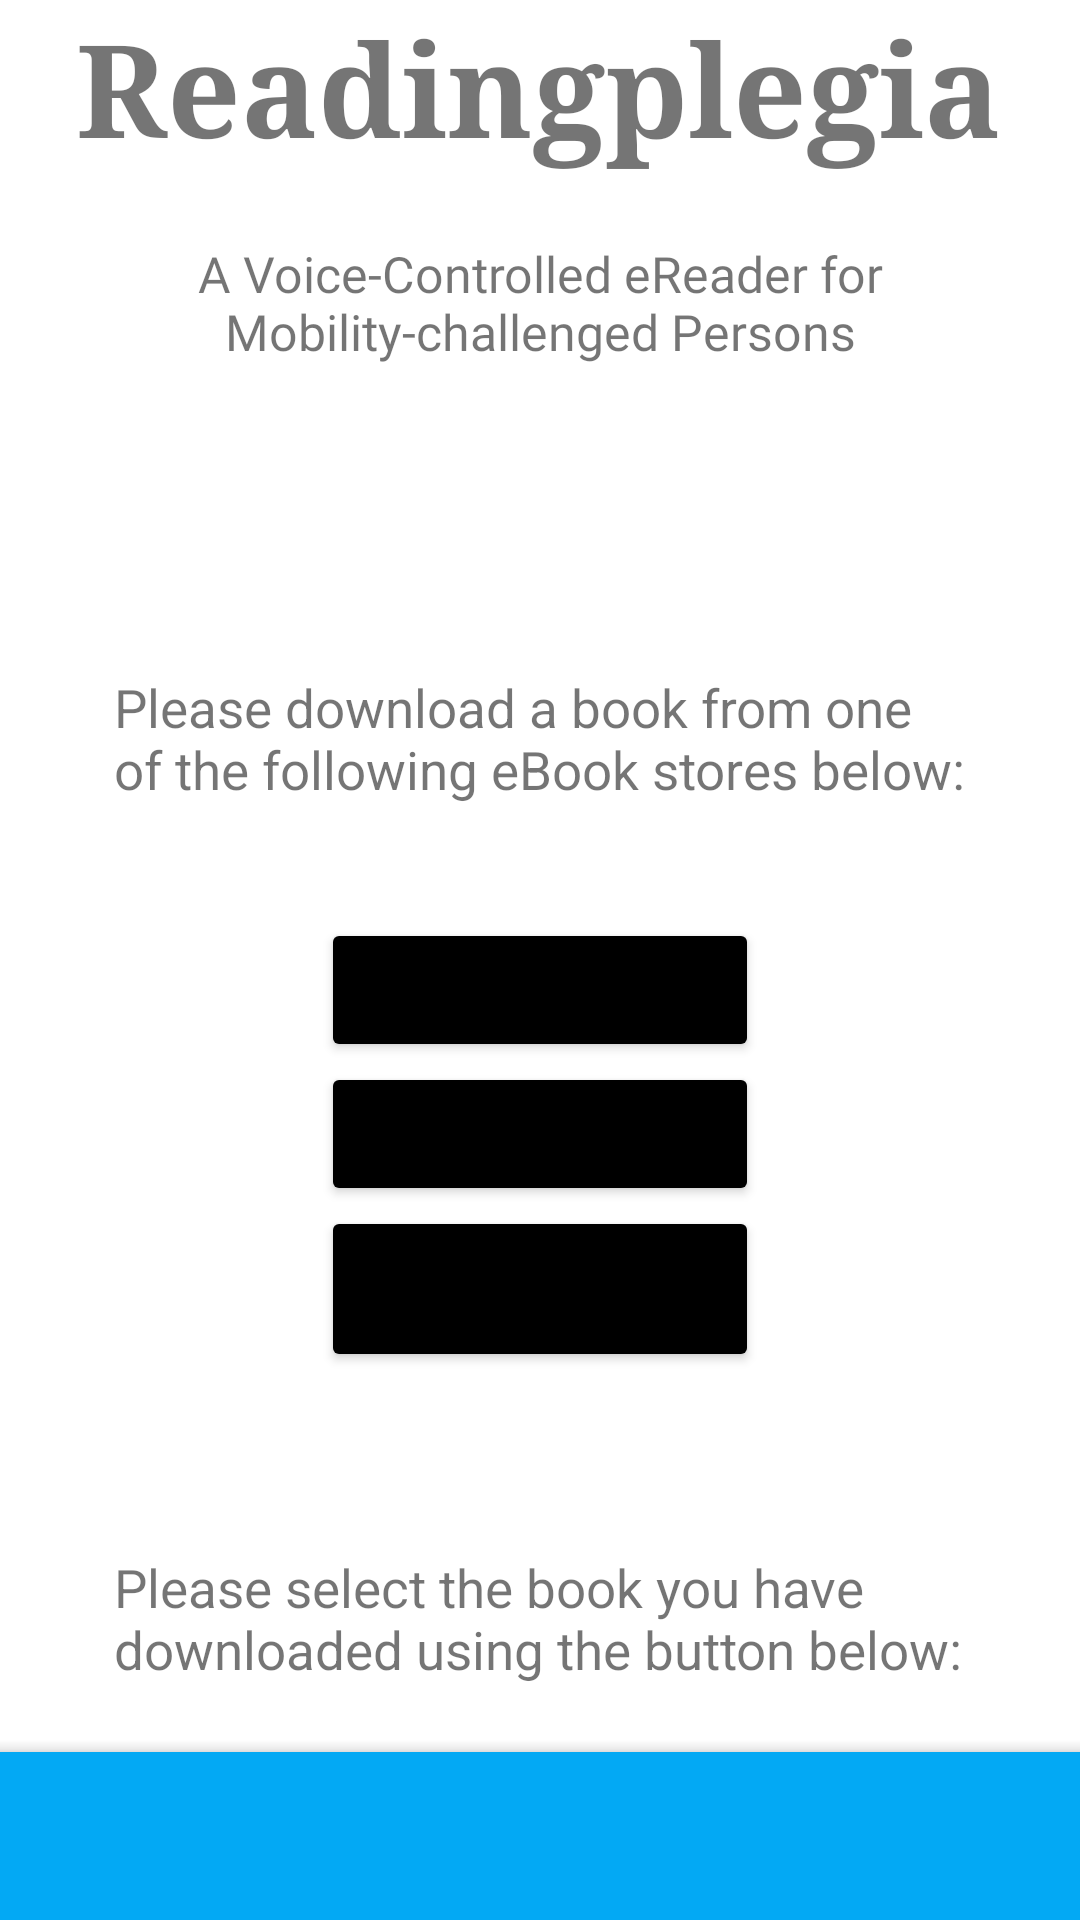

Here is an Android app screen rendered from its layout file. Give the layout XML and the strings, colors and styles it references.
<!-- AndroidManifest.xml: application theme Theme.Readriplegia -->
<!-- res/layout/book_store.xml -->
<?xml version="1.0" encoding="utf-8"?>
<androidx.constraintlayout.widget.ConstraintLayout xmlns:android="http://schemas.android.com/apk/res/android"
    xmlns:tools="http://schemas.android.com/tools"
    android:layout_width="match_parent"
    android:layout_height="match_parent"
    xmlns:app="http://schemas.android.com/apk/res-auto"
    tools:context=".MainActivity">

    <LinearLayout
        android:id="@+id/linearLayout"
        android:layout_width="match_parent"
        android:layout_height="wrap_content"
        android:layout_gravity="center"
        android:orientation="vertical"
        tools:ignore="MissingConstraints"
        tools:layout_editor_absoluteX="0dp"
        tools:layout_editor_absoluteY="139dp">

        <TextView
            android:id="@+id/title"
            android:layout_width="309dp"
            android:layout_height="80dp"
            android:layout_gravity="center"
            android:autoSizeTextType="uniform"
            android:fontFamily="baskerville"
            android:text="Readingplegia"
            android:textStyle="bold"
            tools:ignore="MissingConstraints"
            tools:layout_editor_absoluteX="140dp"
            tools:layout_editor_absoluteY="92dp" />

        <TextView
            android:id="@+id/slogan"
            android:layout_width="310dp"
            android:layout_height="42dp"
            android:layout_gravity="center"
            android:autoSizeTextType="uniform"
            android:fontFamily="@font/alike"
            android:text="A Voice-Controlled eReader for Mobility-challenged Persons"
            android:textAlignment="center"
            tools:ignore="MissingConstraints"
            tools:layout_editor_absoluteX="140dp" />


        <TextView
            android:id="@+id/textView"
            android:layout_width="284dp"
            android:layout_height="62dp"
            android:layout_gravity="center"
            android:layout_marginTop="102dp"
            android:autoSizeTextType="uniform"
            android:text="Please download a book from one of the following eBook stores below:" />

        <Button
            android:id="@+id/button"
            android:layout_width="146dp"
            android:layout_height="wrap_content"
            android:layout_gravity="center"
            android:layout_marginTop="20dp"
            android:backgroundTint="@android:color/black"
            android:text="Ebooks.com" />

        <Button
            android:id="@+id/button2"
            android:layout_width="146dp"
            android:layout_height="wrap_content"
            android:layout_gravity="center"
            android:backgroundTint="@android:color/black"
            android:text="Smashwords" />

        <Button
            android:id="@+id/button3"
            android:layout_width="146dp"
            android:layout_height="wrap_content"
            android:layout_gravity="center"
            android:backgroundTint="@android:color/black"
            android:text="Project Gutenberg" />

        <TextView
            android:id="@+id/getbooktext"
            android:layout_width="284dp"
            android:layout_height="62dp"
            android:layout_gravity="center"
            android:layout_marginTop="60dp"
            android:autoSizeTextType="uniform"
            android:text="Please select the book you have downloaded using the button below:" />

        <Button
            android:id="@+id/filepicker"
            android:layout_width="144dp"
            android:layout_height="wrap_content"
            android:layout_gravity="center"
            android:backgroundTint="@android:color/black"
            android:text="Select Ebook" />

    </LinearLayout>

    <com.google.android.material.bottomappbar.BottomAppBar
        android:id="@+id/bar"
        style="@style/Widget.MaterialComponents.BottomAppBar"
        android:layout_width="match_parent"
        android:layout_height="wrap_content"
        android:layout_gravity="bottom"
        app:backgroundTint="#03A9F4"
        app:layout_constraintBottom_toBottomOf="parent"
        tools:ignore="BottomAppBar" >

    </com.google.android.material.bottomappbar.BottomAppBar>

</androidx.constraintlayout.widget.ConstraintLayout>
<!-- resources referenced by this layout -->
<resources>
  <style name="Theme.Readriplegia" parent="Theme.MaterialComponents.DayNight.NoActionBar">
          
          <item name="colorPrimary">@android:color/transparent</item>
          <item name="colorPrimaryVariant">@color/blue_200</item>
          <item name="colorOnPrimary">@color/white</item>
          
          <item name="colorSecondary">@color/black</item>
          <item name="colorSecondaryVariant">@color/teal_700</item>
          <item name="colorOnSecondary">@color/black</item>
          
          <item name="android:statusBarColor" tools:targetApi="l">?attr/colorPrimaryVariant</item>
          
      </style>
  <color name="blue_200">#03A9F4</color>
  <color name="white">#FFFFFFFF</color>
  <color name="black">#FF000000</color>
  <color name="teal_700">#FF018786</color>
</resources>
